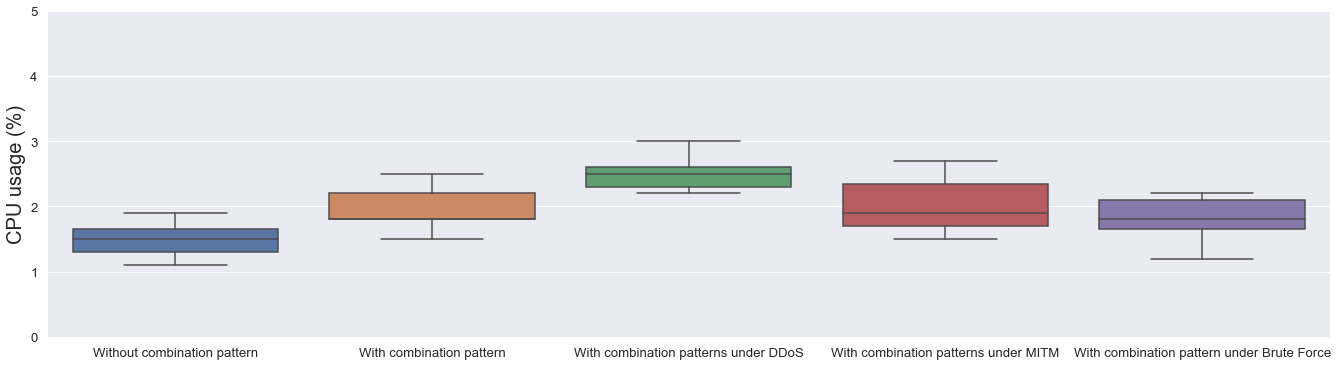

Values plotted in this chart, from the file beside it:
Without combination pattern, With combination pattern, With combination patterns under DDoS, With combination patterns under MITM, With combination pattern under Brute For…
1.3, 1.8, 2.8, 1.8, 1.9
1.2, 1.5, 2.6, 1.7, 1.7
1.7, 2.5, 2.4, 1.7, 1.5
1.4, 1.8, 2.3, 1.5, 1.8
1.5, 1.7, 2.2, 2.4, 1.6
1.9, 1.8, 3, 2.2, 2.1
1.3, 2.1, 2.4, 1.9, 1.3
1.8, 1.8, 2.5, 1.8, 1.7
1.4, 2.4, 2.6, 1.6, 2.1
1.6, 2.4, 2.8, 2.3, 2
1.5, 2.2, 2.6, 1.6, 1.2
1.8, 1.8, 2.3, 2.7, 2.1
1.1, 2.1, 2.2, 2.6, 2.2
1.3, 2.2, 2.5, 2.3, 2.2
1.5, 1.8, 2.3, 2.5, 1.8
